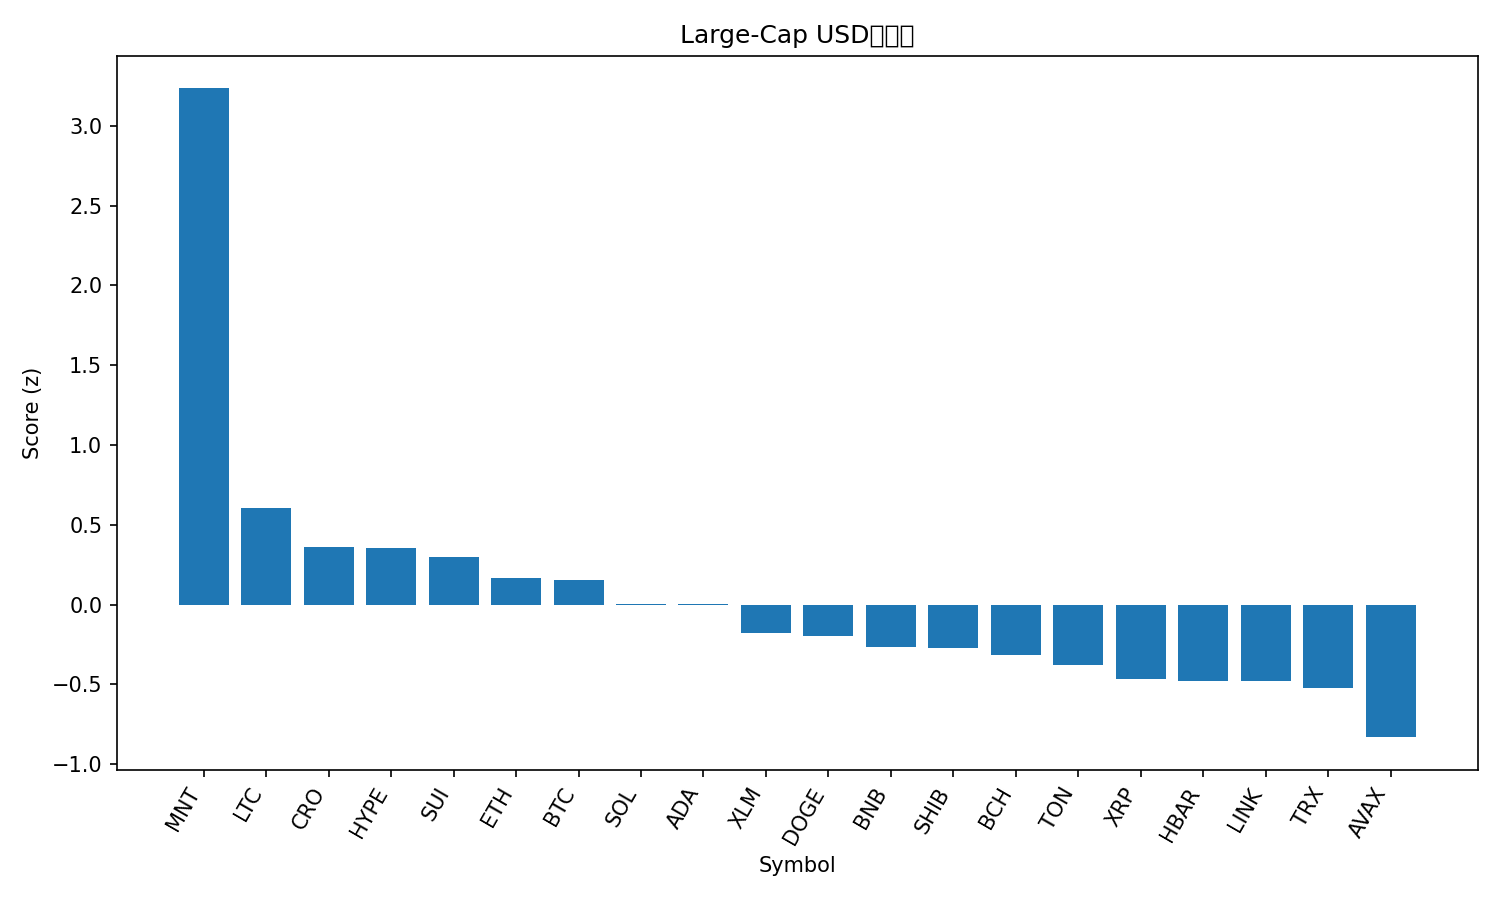

Source data for this figure (header and first rows):
rank, name, symbol, price, pct_1h, pct_24h, pct_7d, pct_1h_vs_btc, pct_24h_vs_btc, pct_7d_vs_btc, market_cap_rank, market_cap, volume_usd, score
1, Mantle, MNT, 2.11, 0.9974, 8.808, 23.66, 0.862, 8.122, 10.93, 34, 6876831340, 217625579, 3.234
2, Litecoin, LTC, 120.2, 0.3282, 1.383, 16.22, 0.1928, 0.6961, 3.488, 26, 9178390850, 807395166, 0.6053
3, Cronos, CRO, 0.2101, 0.5317, -0.643, 14.45, 0.3963, -1.33, 1.717, 32, 7305740080, 36361600, 0.3635
4, Hyperliquid, HYPE, 49.18, 0.2755, 1.079, 12.87, 0.1401, 0.3928, 0.1415, 17, 13305882789, 451519230, 0.3555
5, Sui, SUI, 3.61, 0.1213, 1.183, 15.7, -0.01414, 0.497, 2.968, 18, 13064730625, 1294940047, 0.2952
6, Ethereum, ETH, 4542, 0.09347, 0.8365, 13.77, -0.04195, 0.15, 1.037, 2, 547940941379, 38643155616, 0.1649
7, Bitcoin, BTC, 123348, 0.1354, 0.6865, 12.73, 0.0, 0.0, 0.0, 1, 2456250993802, 67334419987, 0.1533
8, Solana, SOL, 231.5, -0.07899, 0.8674, 15.91, -0.2144, 0.1809, 3.182, 6, 126030485433, 7065525400, 0.003855
9, Cardano, ADA, 0.8582, 0.01095, 1.114, 11.72, -0.1245, 0.4275, -1.005, 11, 31330224875, 1352350669, 0.002134
10, Stellar, XLM, 0.3997, -0.1047, 0.7303, 12.83, -0.2401, 0.04381, 0.1026, 20, 12768185659, 267079864, -0.1789
11, Dogecoin, DOGE, 0.2564, -0.3447, 1.939, 13.34, -0.4801, 1.252, 0.6144, 8, 38715803062, 2825102343, -0.1948
12, BNB, BNB, 1165, -0.4907, 1.337, 19.69, -0.6261, 0.6506, 6.956, 5, 161961915836, 2617210902, -0.2654
13, Shiba Inu, SHIB, 1.268e-05, -0.2202, 1.64, 8.984, -0.3557, 0.9539, -3.745, 31, 7465001462, 281364695, -0.2696
14, Bitcoin Cash, BCH, 597.4, -0.2323, 1.121, 11.09, -0.3677, 0.434, -1.641, 23, 11910465636, 273364975, -0.3157
15, Toncoin, TON, 2.82, 0.05618, 0.1096, 5.633, -0.07924, -0.5769, -7.096, 33, 7090211750, 138787700, -0.3768
16, XRP, XRP, 3.01, -0.1127, 0.1528, 8.356, -0.2482, -0.5338, -4.373, 3, 179852773496, 4993982787, -0.4652
17, Hedera, HBAR, 0.2207, -0.02222, 0.04195, 5.797, -0.1576, -0.6446, -6.932, 25, 9349138821, 228933764, -0.4797
18, Chainlink, LINK, 22.53, -0.5191, 2.259, 9.556, -0.6546, 1.573, -3.173, 15, 15274055748, 848281471, -0.4805
19, TRON, TRX, 0.342, 0.01015, 0.3555, 1.757, -0.1253, -0.3311, -10.97, 10, 32372597859, 574426465, -0.5223
20, Avalanche, AVAX, 30.15, -0.1743, -1.018, 7.239, -0.3097, -1.704, -5.491, 21, 12725983232, 741615947, -0.8311
21, Figure Heloc, FIGR_HELOC, 1.0, 0.0, -0.8901, 0.0, -0.1354, -1.577, -12.73, 19, 12834008819, 54120, -0.8592
